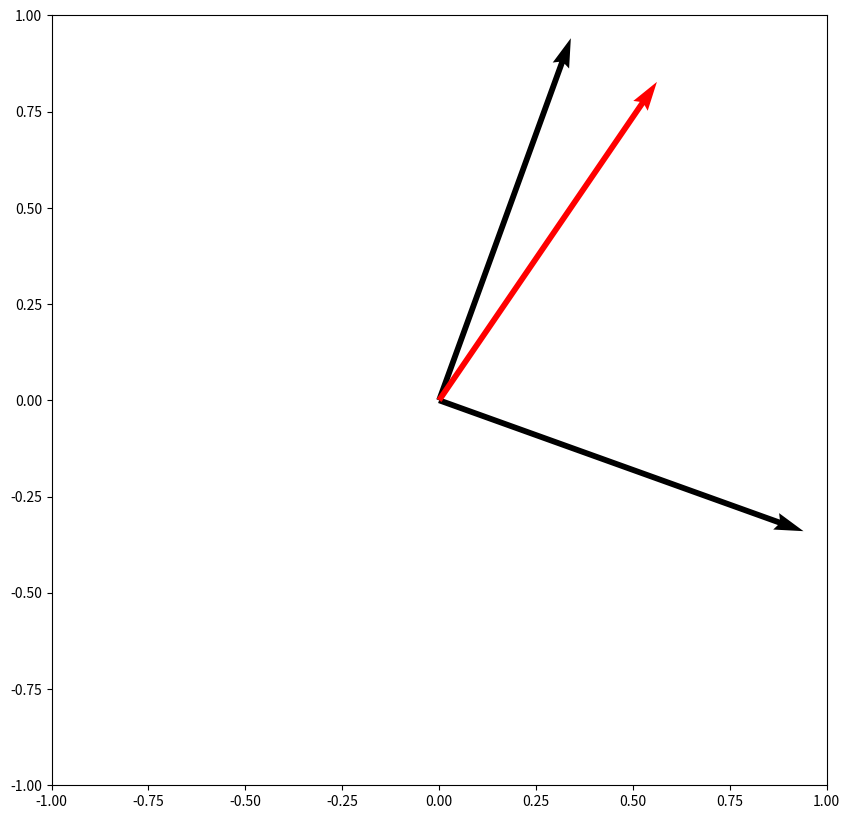

Write Python code to recreate this figure.
# -*- coding: utf-8 -*-
"""
Created on Tue Jul  2 14:36:08 2019

[redacted]
"""

from numpy import sin, cos
import numpy as np
import matplotlib.pyplot as plt
import random

def unitvec():
    u1=random.random()
    u1a=u1*u1
    u2=np.sqrt(1-u1a)
    return u1, u2
u1,u2=unitvec()
S1=u1*u1
S2=u2*u2

q1,q2 =unitvec()
#print(u1,u2)
#print(S1+S2)
#print()

def basisvec(u1,u2):
    x1=1/np.sqrt(np.square(-u1/u2) +1)
    x2=-(u1/u2)*x1
    return x1, x2

x1,x2=basisvec(u1,u2)
R1=x1*x1
R2=x2*x2
#print(x1,x2)
#print(R1+R2)
Qstate=np.array([[q1],[q2]])
print(Qstate)


originx=0
originy=0

basis1 = np.array([[originx, originy, u1, u2]])
basis2 = np.array([[originx, originy, x1, x2]])
Qubit1 = np.array([[originx, originy, q1, q2]])


X, Y, U, V = zip(*basis1)
X2, Y2, U2, V2 = zip(*basis2)
X3, Y3, U3, V3 = zip(*Qubit1)

plt.figure(figsize=(10,10))
ax = plt.gca()
ax.quiver(X, Y, U, V, angles='xy', scale_units='xy', scale=1, color='k')
ax.quiver(X2, Y2, U2, V2, angles='xy', scale_units='xy', scale=1, color='k')
ax.quiver(X3, Y3, U3, V3, angles='xy', scale_units='xy', scale=1, color='r')
ax.set_xlim([-1, 1])
ax.set_ylim([-1, 1])

plt.draw()
plt.show()

